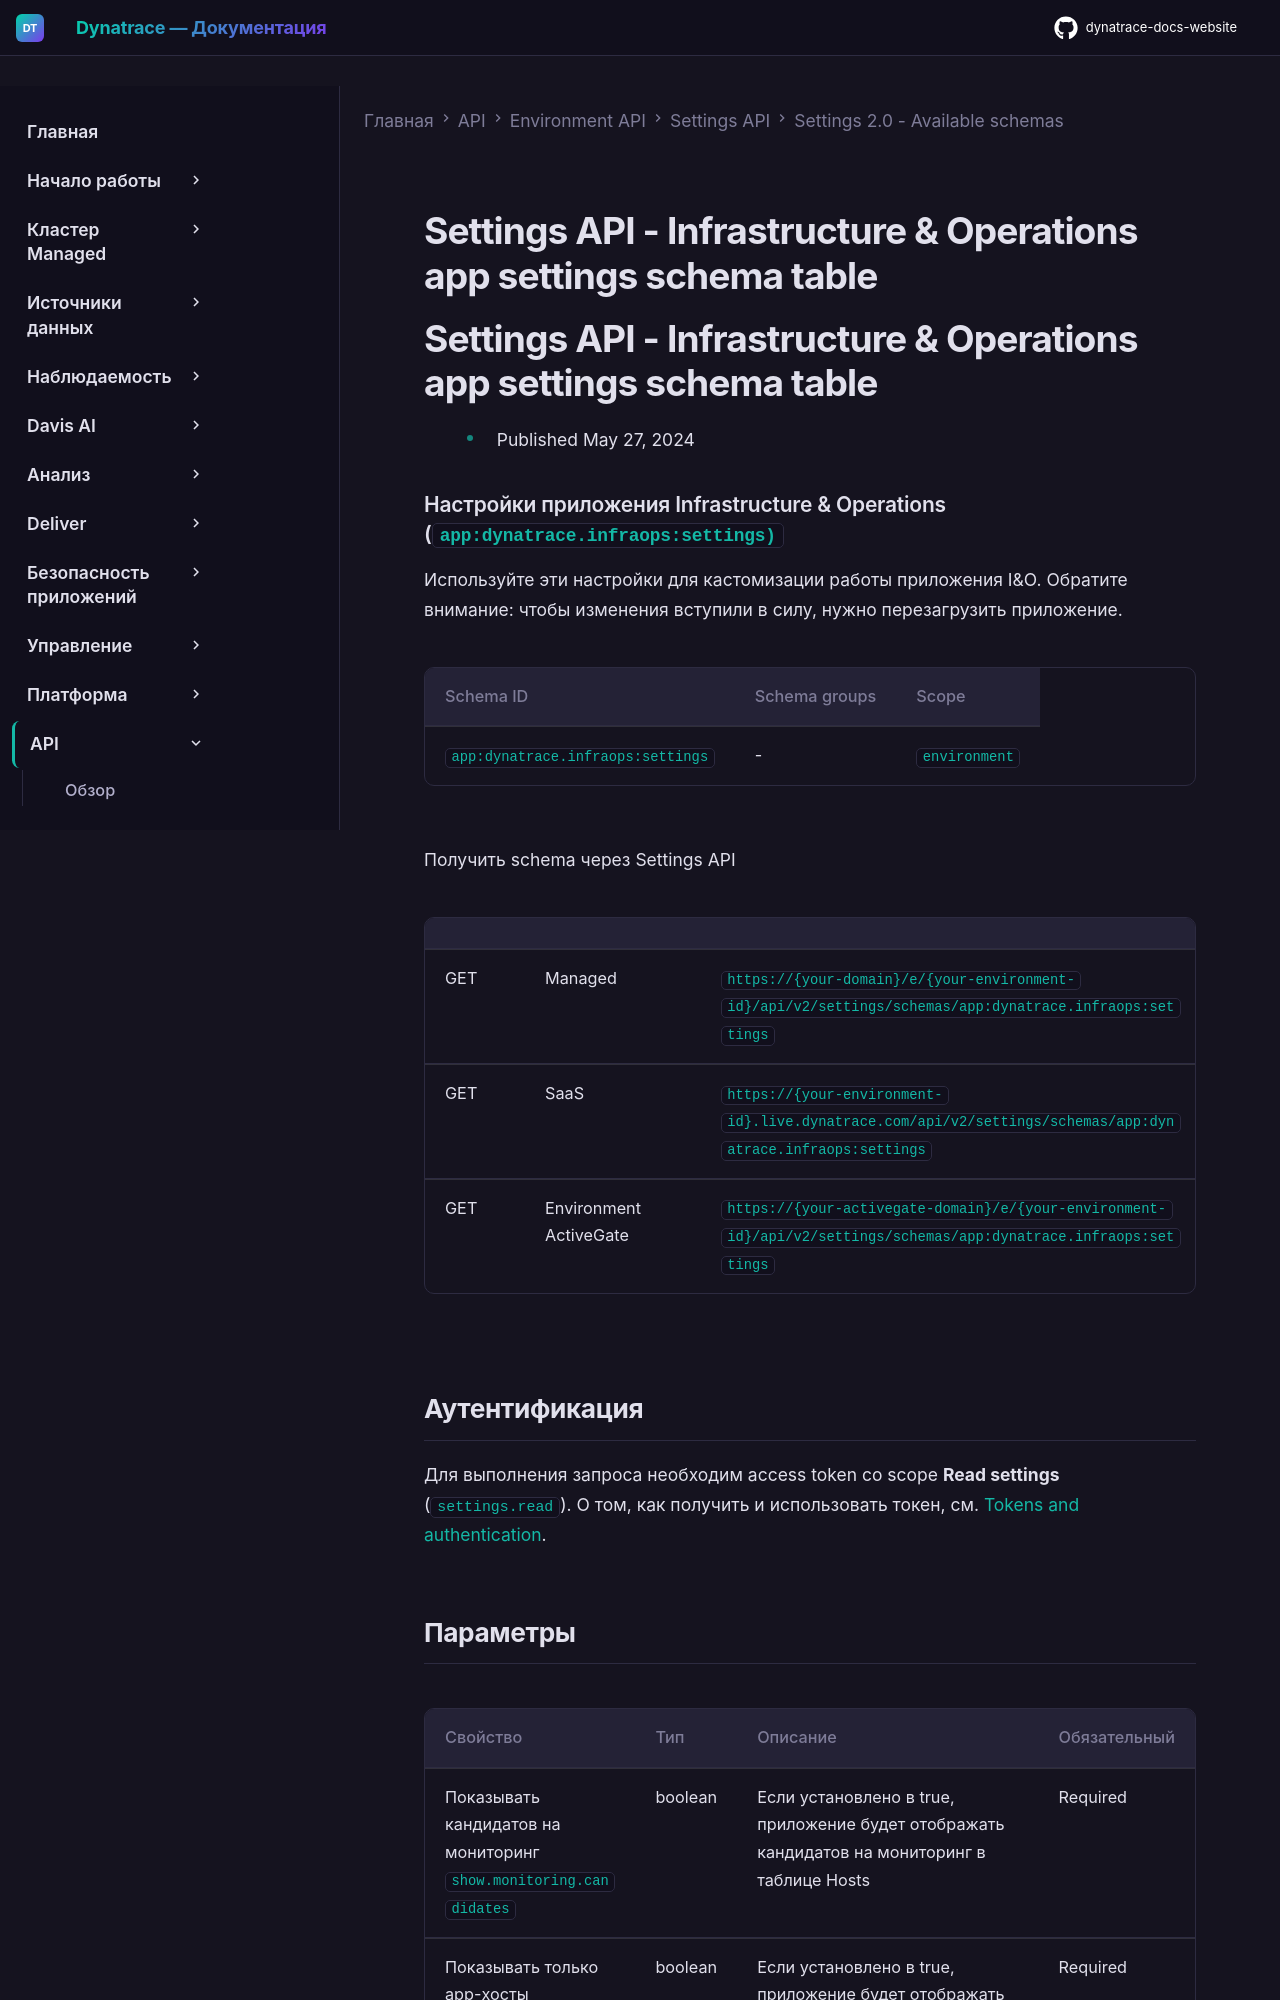

repository: Yerkebulan-Ardabayev/dynatrace-docs-website · page: managed-ru/dynatrace-api/environment-api/settings/schemas/app-dynatrace-infraops-settings/index.html · generator: mkdocs

---
title: Settings API - Infrastructure & Operations app settings schema table
source: https://docs.dynatrace.com/managed/dynatrace-api/environment-api/settings/schemas/app-dynatrace-infraops-settings
scraped: 2026-05-12T11:42:17.034795
---

# Settings API - Infrastructure & Operations app settings schema table

# Settings API - Infrastructure & Operations app settings schema table

* Published May 27, 2024

### Настройки приложения Infrastructure & Operations (`app:dynatrace.infraops:settings)`

Используйте эти настройки для кастомизации работы приложения I&O. Обратите внимание: чтобы изменения вступили в силу, нужно перезагрузить приложение.

| Schema ID | Schema groups | Scope |
| --- | --- | --- |
| `app:dynatrace.infraops:settings` | - | `environment` |

Получить schema через Settings API

|  |  |  |
| --- | --- | --- |
| GET | Managed | `https://{your-domain}/e/{your-environment-id}/api/v2/settings/schemas/app:dynatrace.infraops:settings` |
| GET | SaaS | `https://{your-environment-id}.live.dynatrace.com/api/v2/settings/schemas/app:dynatrace.infraops:settings` |
| GET | Environment ActiveGate | `https://{your-activegate-domain}/e/{your-environment-id}/api/v2/settings/schemas/app:dynatrace.infraops:settings` |

## Аутентификация

Для выполнения запроса необходим access token со scope **Read settings** (`settings.read`). О том, как получить и использовать токен, см. [Tokens and authentication](/managed/discover-dynatrace/references/dynatrace-api/basics/dynatrace-api-authentication).
